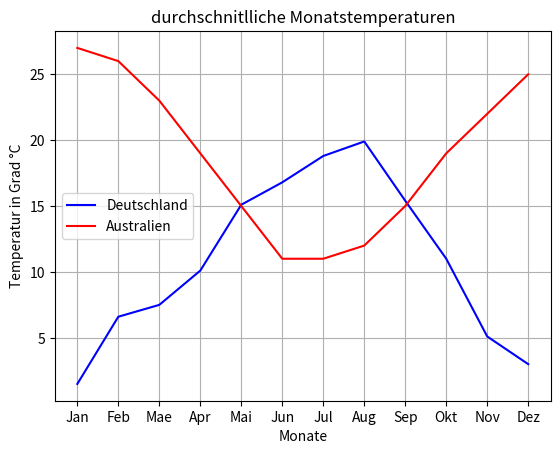

This figure's Python source:
import matplotlib.pyplot as plt

# Beispiel-Daten
monate = ["Jan", "Feb", "Mae", "Apr", "Mai", "Jun", "Jul", "Aug", "Sep", "Okt", "Nov", "Dez"]
temperatur_deutschland = [1.5, 6.6, 7.5, 10.1, 15.1, 16.8, 18.8, 19.9, 15.4, 11.0, 5.1, 3.0]
temperatur_australien = [27, 26, 23, 19, 15, 11, 11, 12, 15, 19, 22, 25]


# Diagramm erstellen
plt.plot(monate, temperatur_deutschland, label="Deutschland", color="blue", marker="")
plt.plot(monate, temperatur_australien, label="Australien", color="red", marker="")

plt.xlabel("Monate")
plt.ylabel("Temperatur in Grad °C")
plt.title("durchschnitlliche Monatstemperaturen")
plt.legend()
plt.grid(True)

# Diagramm anzeigen
plt.show()

# Diagramm speichern (nach dem Erstellen, aber vor plt.show() ist auch möglich
